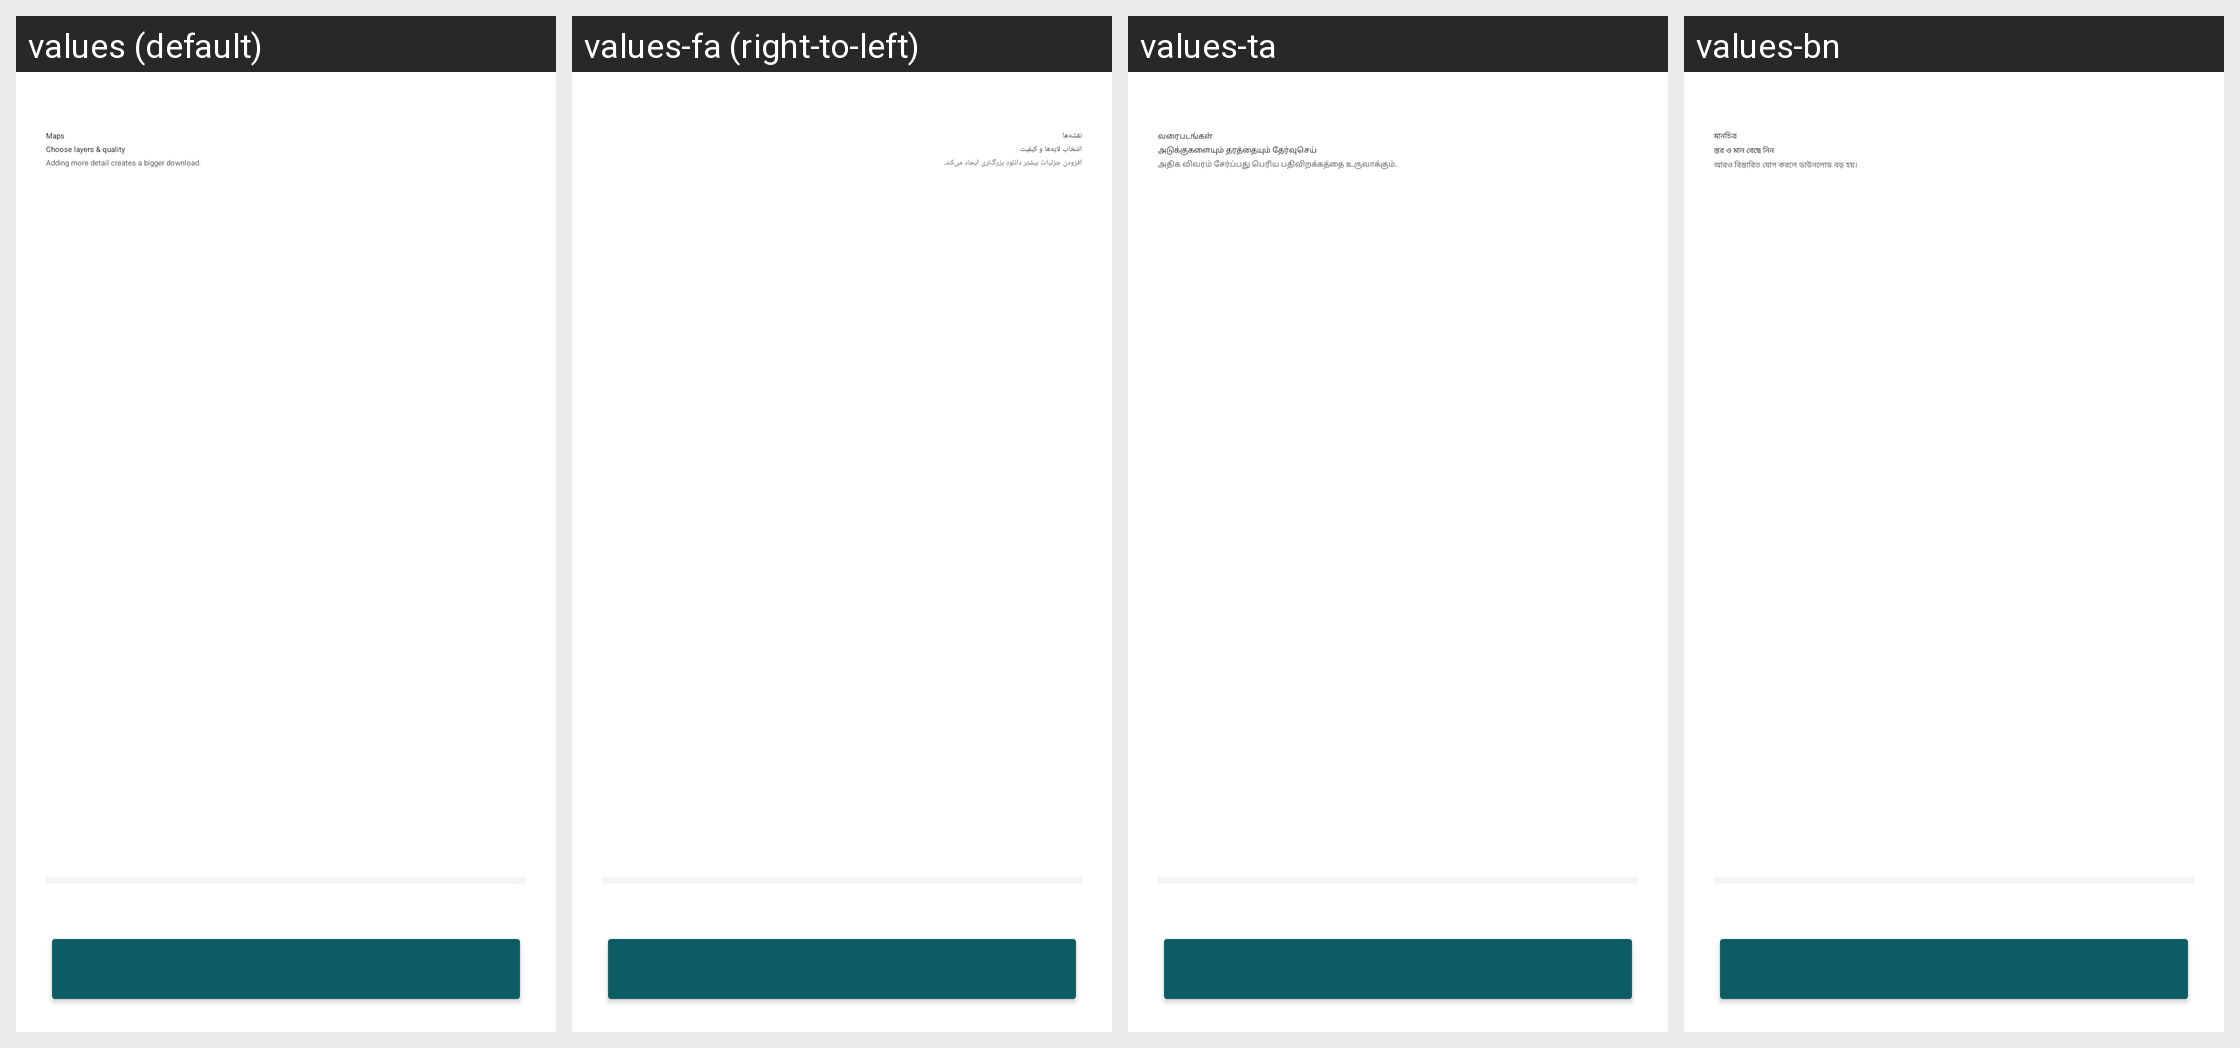

The Android screen above is rendered under several locales of the same app. Produce the string resources it draws, with the default and per-locale values.
Android screen res/layout/fragment_k2go_maps_choose.xml rendered under 4 locales, left to right: values (default), values-fa (right-to-left), values-ta, values-bn. Device: Nexus 5 (rendered at 1080×1920; each locale shown at half size, 540×960, under a caption strip naming it); theme Theme.IIABController.
Other locales in the repository, not shown: values-ar, values-az, values-bg, values-cs, values-de, values-el, values-es, values-fr, values-gu, values-hi, values-hu, values-in, values-it, values-ja, values-ko, values-lt, values-nl, values-no, values-pl, values-pt, values-ro, values-ru-rRU, values-sk, values-sr, values-sw, values-tr, values-uk, values-vi, values-yo, values-zh-rCN.
Strings drawn on this screen, with the default value and each locale's value (text and hints the layout hard-codes, and strings that could not be matched under every locale, appear in the picture but are not listed):

k2go_maps_scr_title
  values: Maps
  values-fa: نقشه‌ها
  values-ta: வரைபடங்கள்
  values-bn: মানচিত্র

k2go_maps_choose_title
  values: Choose layers & quality
  values-fa: انتخاب لایه‌ها و کیفیت
  values-ta: அடுக்குகளையும் தரத்தையும் தேர்வுசெய்
  values-bn: স্তর ও মান বেছে নিন

k2go_maps_choose_sub
  values: Adding more detail creates a bigger download.
  values-fa: افزودن جزئیات بیشتر دانلود بزرگ‌تری ایجاد می‌کند.
  values-ta: அதிக விவரம் சேர்ப்பது பெரிய பதிவிறக்கத்தை உருவாக்கும்.
  values-bn: আরও বিস্তারিত যোগ করলে ডাউনলোড বড় হয়।
